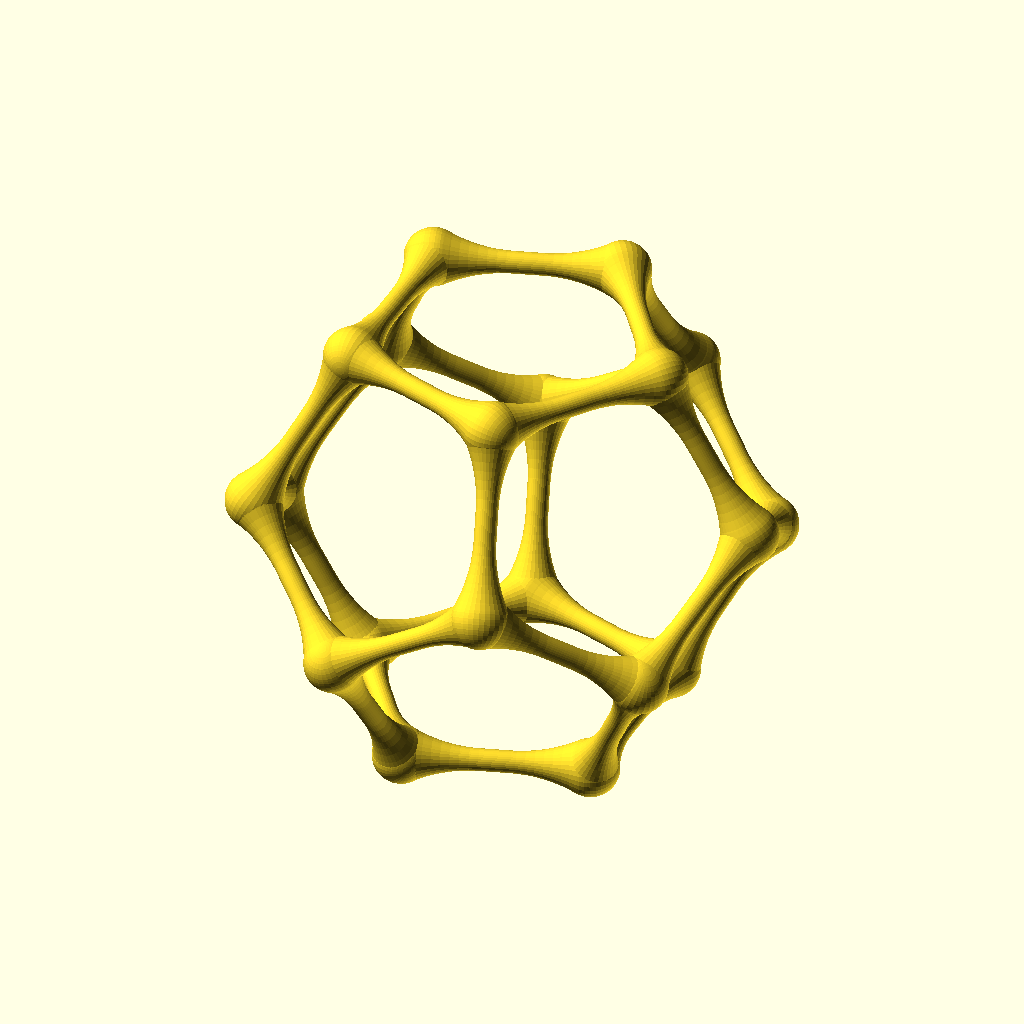
Cell 1: rendered with the file's own defaults.
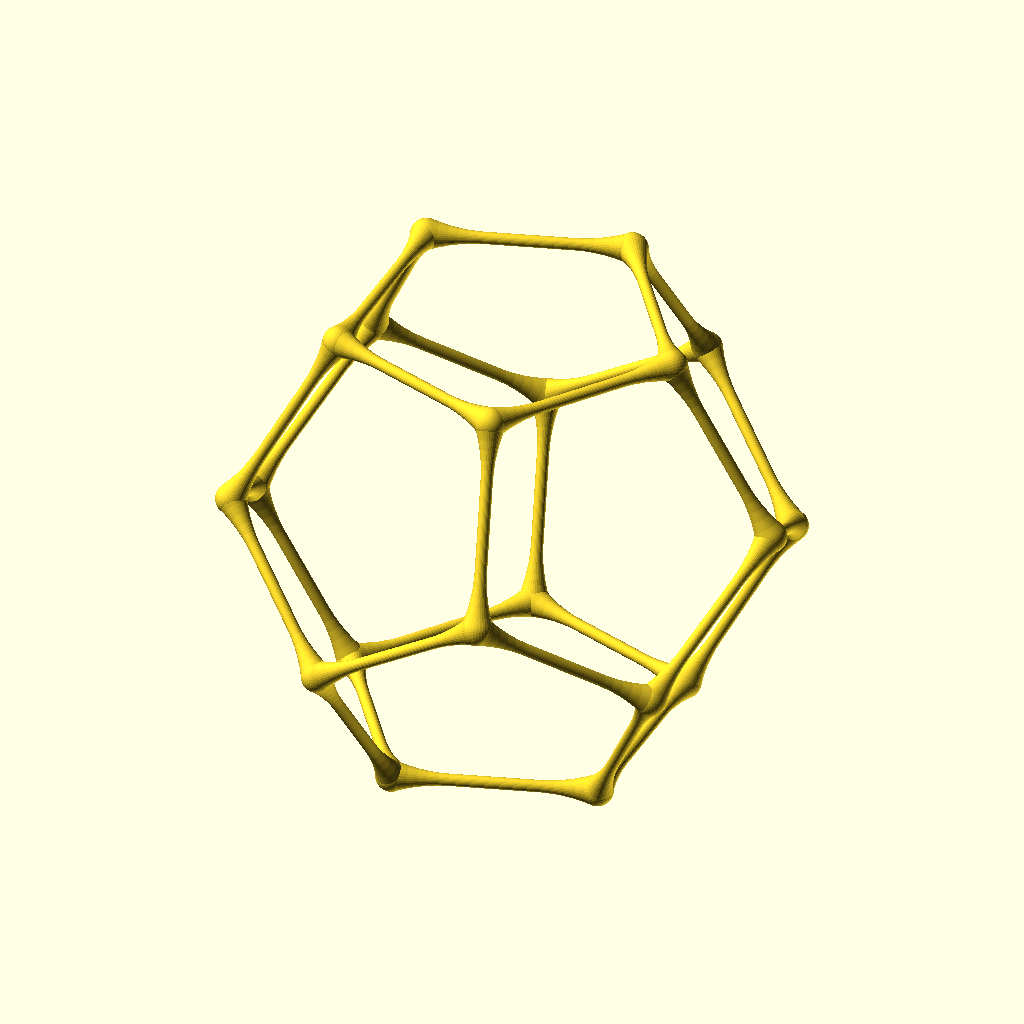
Cell 2 — l set to 50, the other parameters unchanged.
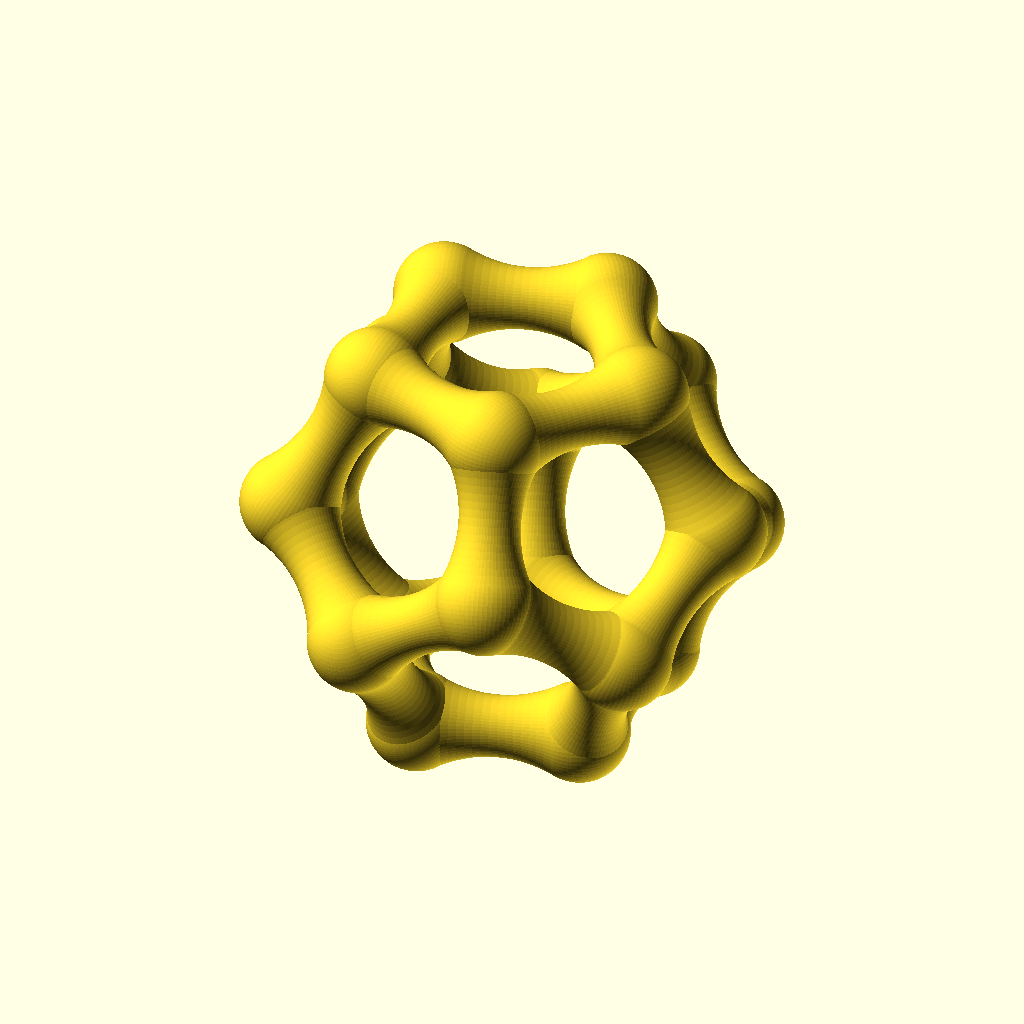
Cell 3: d = 6 (everything else at default).
All cells are drawn from the same view direction (rotation 55°, 0°, 25°, orthographic, colour scheme Cornfield), but the view is re-fitted for each cell, so position and scale can differ between cells as well as the parameter.
Source of the model, oSCADvent/Dodecahedron/21-356Dodecahedron.scad:
  // Dodecahedron bone cage by Ulrich Bär
 // This work is released with CC0 into the public domain.
// https://creativecommons.org/publicdomain/zero/1.0/

$fs=0.75;
$fa=3.6;

l=25;
d=3;

ball=d *(sqrt(5) +1 )/1.25;
of=l/1.25;

Dodecahedron(l, d, ball);
a=-acos(sqrt(5) /5 );//-atan((sqrt(5)-1)/2)*2;
echo(a);

function iCr(l)=l /2 /tan(72 /2 );


module Strut(l, d, ball,i)render()
  rotate([90, 0])
  difference(){
    rotate(0)rotate_extrude()
      difference(){
        offset(-of)offset(of)union(){
          translate([0, l/2, 0])circle(d=ball + (i?0.07:-.07));
          square([d, l], true);
          translate([0, -l/2, 0])circle(d=ball -.07);
        }
        translate([0, -250])square(500);
      }
  if(!i)translate([0, 0,  l/2])sphere(d=ball );
  translate([0, 0, -l/2])sphere(d=ball);
    }


module D(l,d,ball)
translate([iCr(l),0])rotate(72 /2)  
  for(i=[0: 2])rotate(i *72)translate([iCr(l),0]) Strut(l, d, ball,i); 

module Do(l, d, ball, a)
  for(i=[0: 4])rotate(i *72)translate([iCr(l),0])rotate([0, a, 0]) D(l, d, ball);

module Dodecahedron(l, d, ball){
  ri=l /20 *sqrt(250 +110 *sqrt(5));
  Do(l, d, ball, a);
  translate([0, 0, ri *2])rotate(72 /2)Do(l, d, ball, -a);
}
Parameter table extracted from the source (name, type, default, range or options):
l: number, default 25
d: number, default 3
